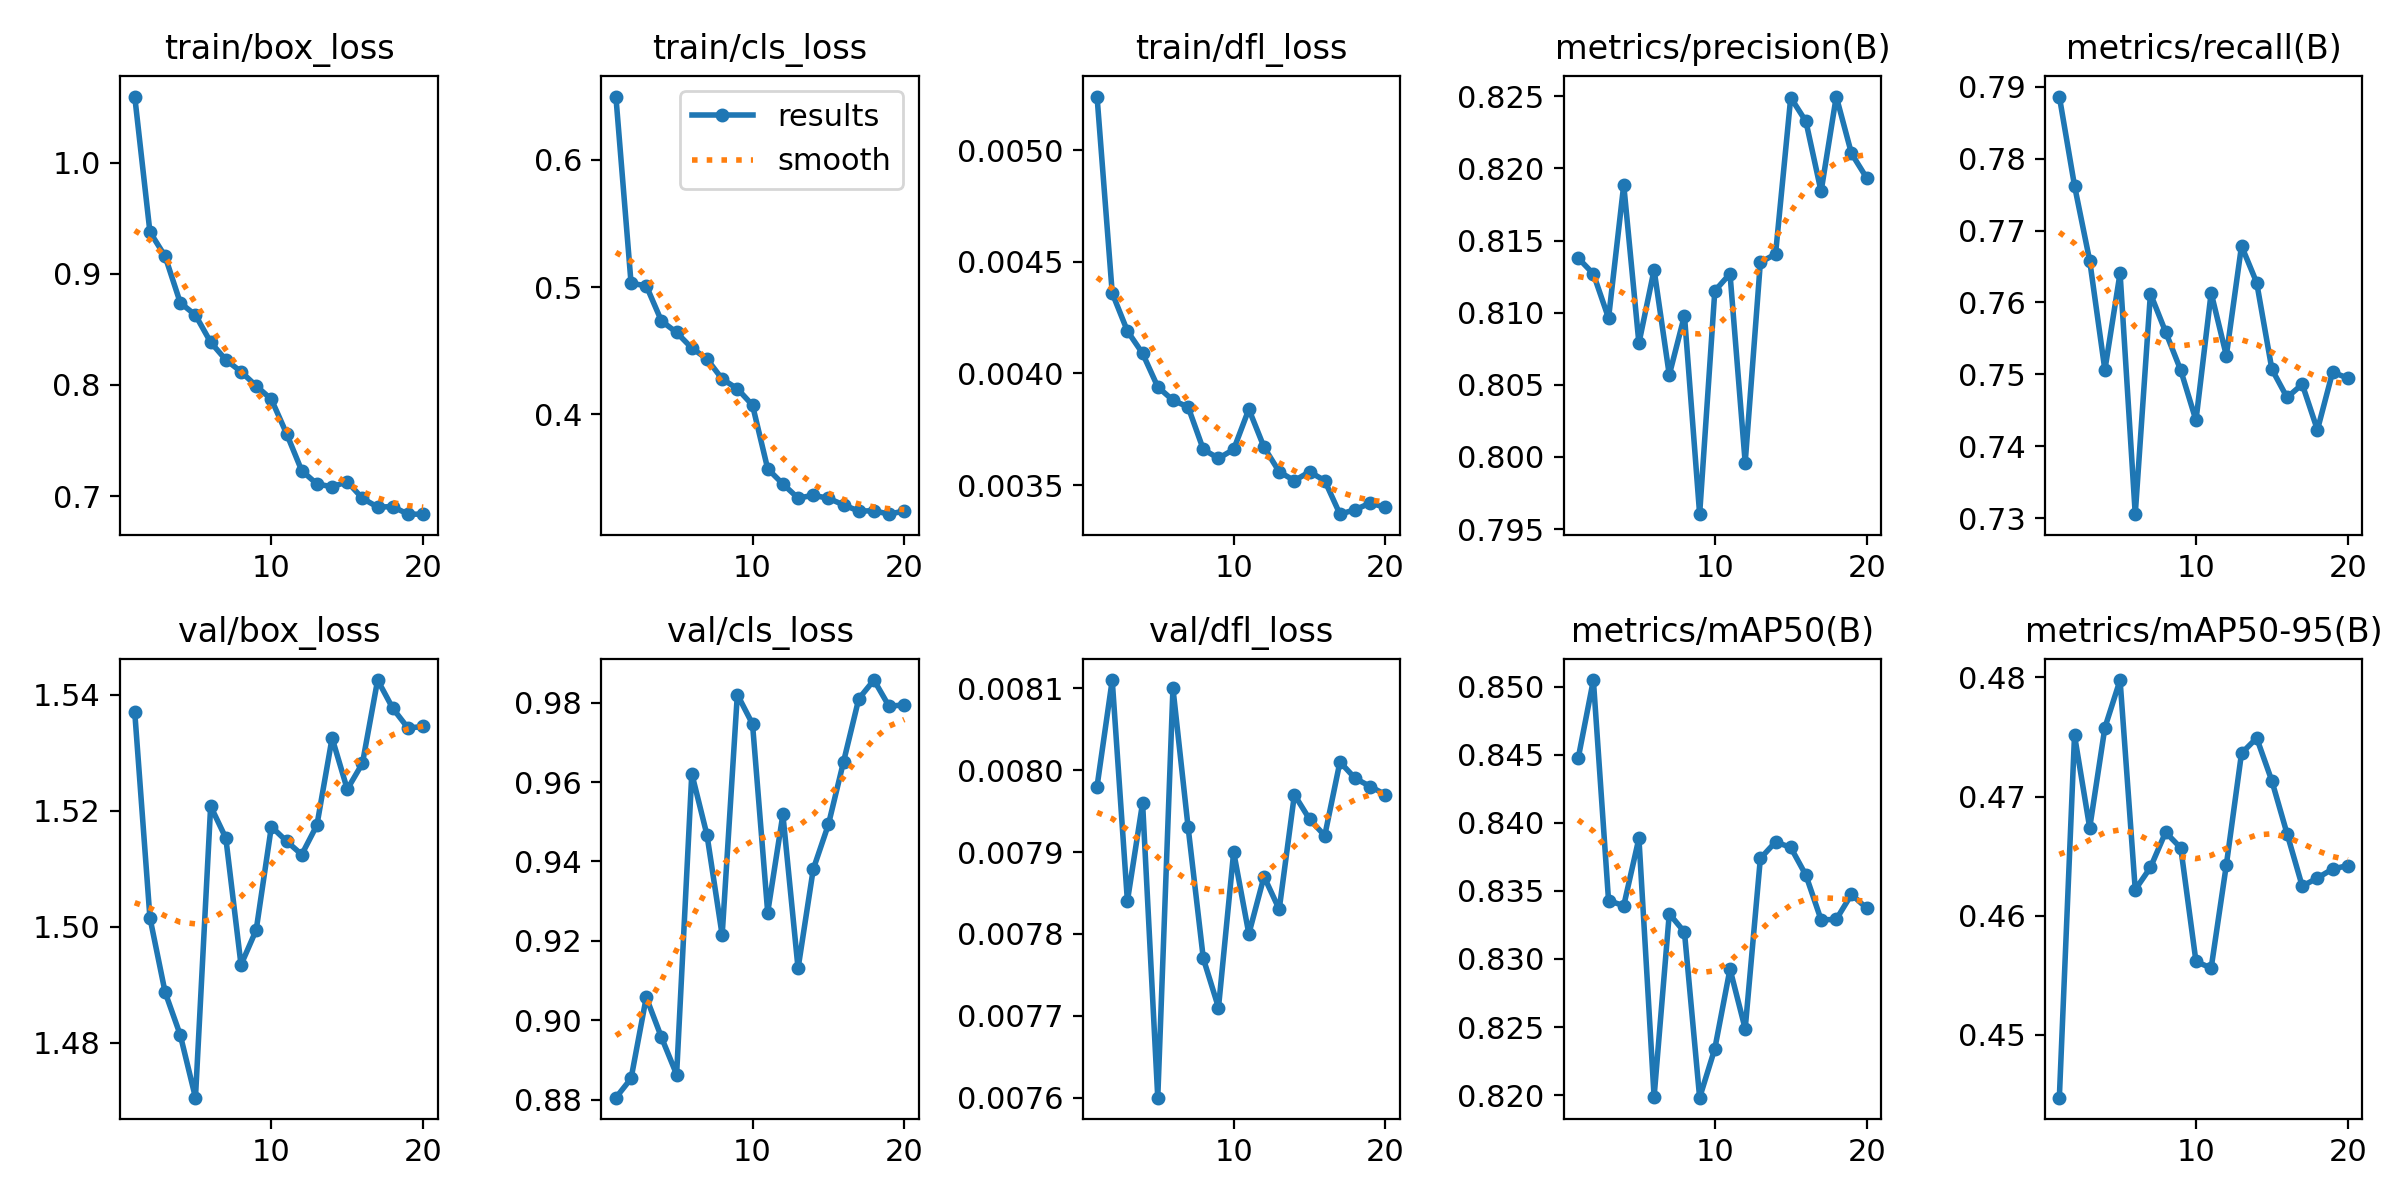

Values plotted in this chart, from the file beside it:
epoch, time, train/box_loss, train/cls_loss, train/dfl_loss, metrics/precision(B), metrics/recall(B), metrics/mAP50(B), metrics/mAP50-95(B), val/box_loss, val/cls_loss, val/dfl_loss, lr/pg0, lr/pg1, lr/pg2
1, 8.966, 1.059, 0.6499, 0.00524, 0.8138, 0.7886, 0.8447, 0.4447, 1.537, 0.8805, 0.00798, 0.0001, 0.0001, 0.0001
2, 18.83, 0.9376, 0.5029, 0.00436, 0.8127, 0.7762, 0.8505, 0.4751, 1.502, 0.8854, 0.00811, 9.93906e-05, 9.93906e-05, 9.93906e-05
3, 27.98, 0.9157, 0.5011, 0.00419, 0.8096, 0.7658, 0.8343, 0.4674, 1.489, 0.9058, 0.00784, 9.75773e-05, 9.75773e-05, 9.75773e-05
4, 37.05, 0.8738, 0.4734, 0.00409, 0.8189, 0.7506, 0.8339, 0.4758, 1.481, 0.8957, 0.00796, 9.46048e-05, 9.46048e-05, 9.46048e-05
5, 46.25, 0.8628, 0.4643, 0.00394, 0.8079, 0.7641, 0.8389, 0.4798, 1.471, 0.8864, 0.0076, 9.05463e-05, 9.05463e-05, 9.05463e-05
6, 55.46, 0.8384, 0.4521, 0.00388, 0.813, 0.7306, 0.8199, 0.4622, 1.521, 0.9621, 0.0081, 8.55018e-05, 8.55018e-05, 8.55018e-05
7, 64.52, 0.8225, 0.4435, 0.00385, 0.8057, 0.7612, 0.8333, 0.464, 1.515, 0.9467, 0.00793, 7.95954e-05, 7.95954e-05, 7.95954e-05
8, 73.74, 0.8118, 0.4277, 0.00366, 0.8098, 0.7559, 0.832, 0.467, 1.493, 0.9215, 0.00777, 7.29725e-05, 7.29725e-05, 7.29725e-05
9, 82.81, 0.7991, 0.4201, 0.00362, 0.796, 0.7506, 0.8198, 0.4657, 1.499, 0.982, 0.00771, 6.57963e-05, 6.57963e-05, 6.57963e-05
10, 91.85, 0.7869, 0.4071, 0.00366, 0.8115, 0.7436, 0.8234, 0.4561, 1.517, 0.9746, 0.0079, 5.82435e-05, 5.82435e-05, 5.82435e-05
11, 102.2, 0.7562, 0.357, 0.00384, 0.8127, 0.7613, 0.8293, 0.4556, 1.515, 0.9272, 0.0078, 5.05e-05, 5.05e-05, 5.05e-05
12, 111.3, 0.7228, 0.3451, 0.00367, 0.7996, 0.7526, 0.8249, 0.4642, 1.512, 0.9518, 0.00787, 4.27565e-05, 4.27565e-05, 4.27565e-05
13, 120.2, 0.7108, 0.334, 0.00356, 0.8135, 0.7679, 0.8374, 0.4736, 1.518, 0.9131, 0.00783, 3.52037e-05, 3.52037e-05, 3.52037e-05
14, 129.1, 0.7083, 0.3362, 0.00352, 0.8141, 0.7628, 0.8386, 0.4749, 1.533, 0.938, 0.00797, 2.80275e-05, 2.80275e-05, 2.80275e-05
15, 138, 0.7129, 0.3339, 0.00356, 0.8249, 0.7507, 0.8382, 0.4713, 1.524, 0.9493, 0.00794, 2.14046e-05, 2.14046e-05, 2.14046e-05
16, 146.8, 0.6979, 0.3286, 0.00352, 0.8233, 0.7468, 0.8361, 0.4669, 1.528, 0.9652, 0.00792, 1.54982e-05, 1.54982e-05, 1.54982e-05
17, 155.8, 0.6901, 0.3238, 0.00337, 0.8184, 0.7486, 0.8329, 0.4625, 1.543, 0.981, 0.00801, 1.04537e-05, 1.04537e-05, 1.04537e-05
18, 164.7, 0.6904, 0.3241, 0.00339, 0.825, 0.7423, 0.8329, 0.4632, 1.538, 0.9857, 0.00799, 6.39518e-06, 6.39518e-06, 6.39518e-06
19, 173.6, 0.6836, 0.3214, 0.00342, 0.821, 0.7503, 0.8347, 0.4639, 1.534, 0.979, 0.00798, 3.4227e-06, 3.4227e-06, 3.4227e-06
20, 182.4, 0.6837, 0.3239, 0.0034, 0.8193, 0.7495, 0.8337, 0.4642, 1.535, 0.9795, 0.00797, 1.60943e-06, 1.60943e-06, 1.60943e-06
